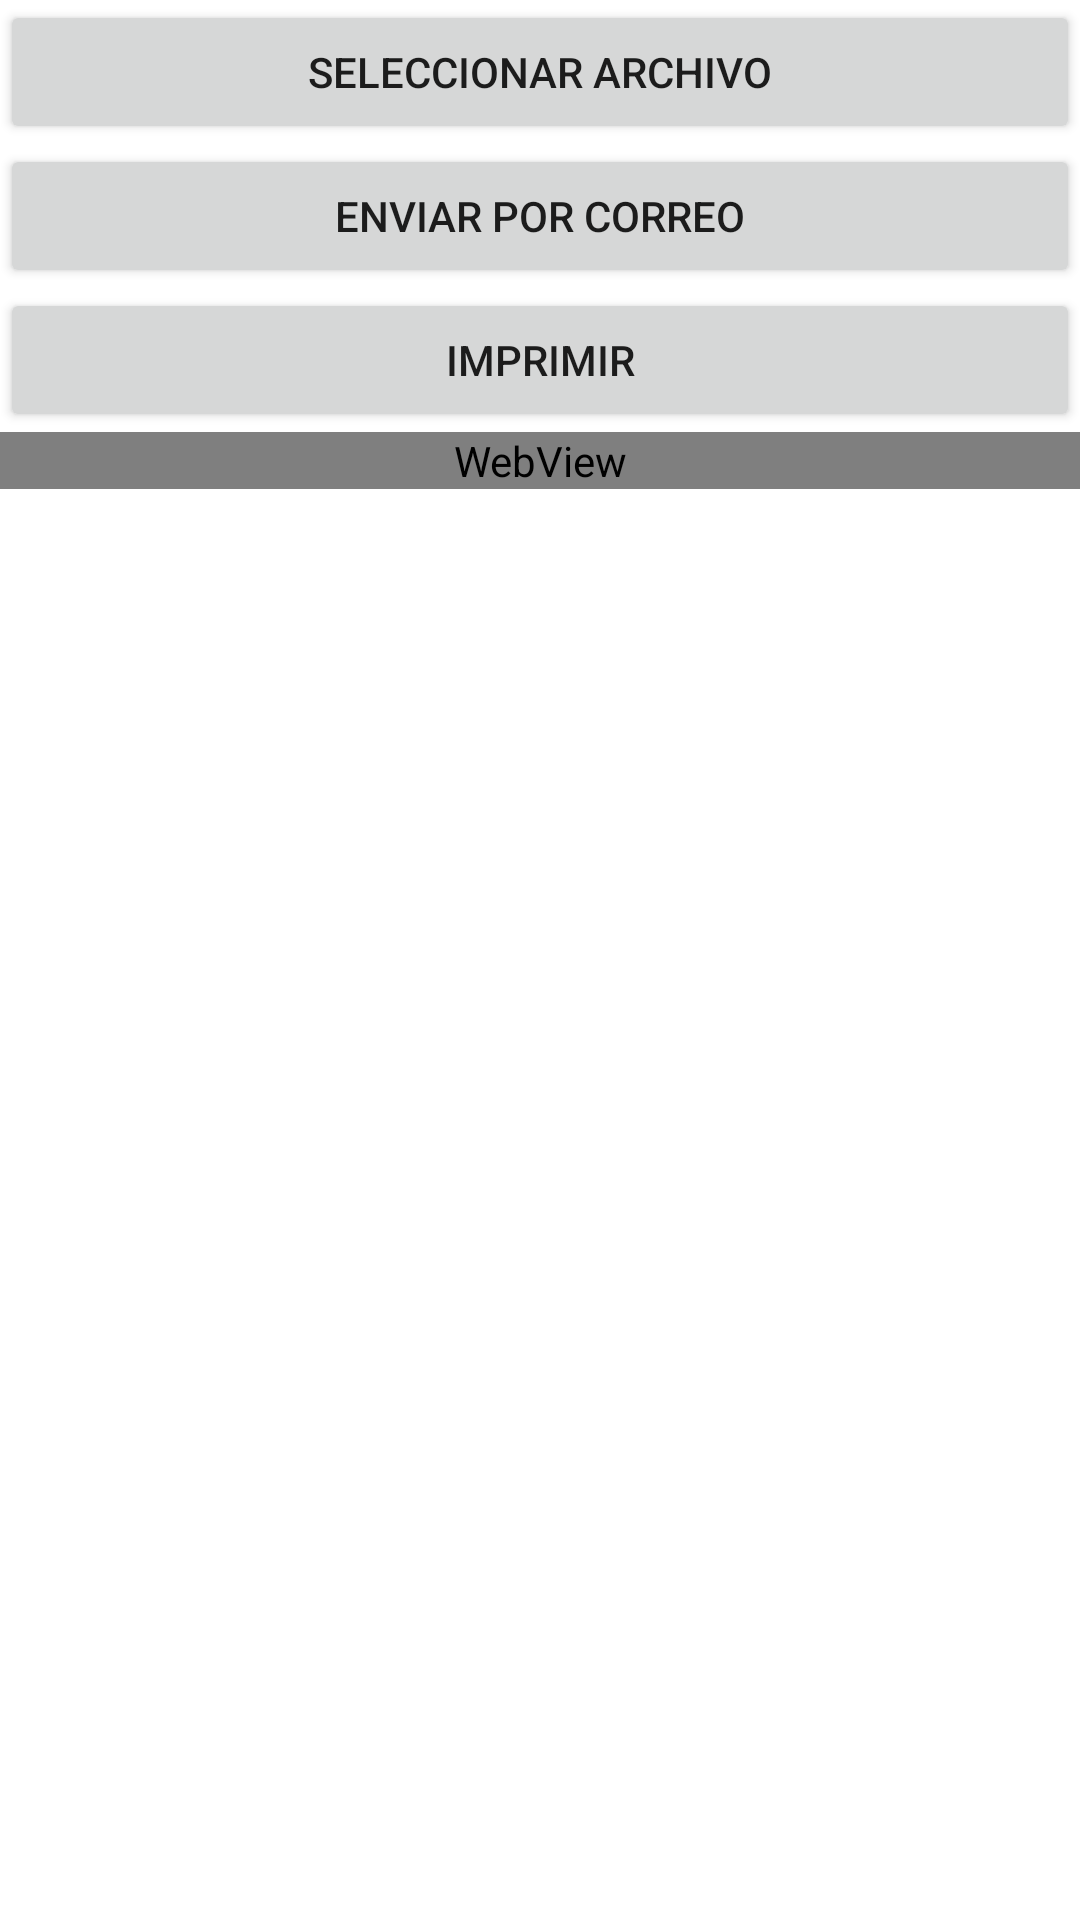

Layout XML and referenced resources for this Android screen:
<!-- AndroidManifest.xml: application theme AppTheme -->
<!-- res/layout/activity_print.xml -->
<?xml version="1.0" encoding="utf-8"?>
<LinearLayout
    xmlns:android="http://schemas.android.com/apk/res/android"
    xmlns:app="http://schemas.android.com/apk/res-auto"
    xmlns:tools="http://schemas.android.com/tools"
    android:layout_width="match_parent"
    android:layout_height="match_parent"
    android:orientation="vertical">

    <Button
        android:id="@+id/act_print_chooseFileButton"
        android:layout_width="match_parent"
        android:layout_height="wrap_content"
        android:text="Seleccionar archivo" />

    <Button
        android:id="@+id/act_print_sendEmailButton"
        android:layout_width="match_parent"
        android:layout_height="wrap_content"
        android:text="Enviar por correo" />

    <Button
        android:id="@+id/act_print_printButton"
        android:layout_width="match_parent"
        android:layout_height="wrap_content"
        android:text="Imprimir" />

    <ImageView
        android:layout_width="match_parent"
        android:layout_height="wrap_content"
        android:id="@+id/act_print_imagePreview" />

    <WebView
        android:layout_width="match_parent"
        android:layout_height="wrap_content"
        android:id="@+id/act_print_webPreview"/>
</LinearLayout>
<!-- resources referenced by this layout -->
<resources>
  <style name="AppTheme" parent="Theme.MaterialComponents.Light">
          
          <item name="colorPrimary">@color/colorPrimary</item>
          <item name="colorPrimaryVariant">@color/colorPrimaryVariant</item>
          <item name="colorOnPrimary">@color/colorOnPrimary</item>
          
          <item name="colorSecondary">@color/colorSecondary</item>
          <item name="colorSecondaryVariant">@color/colorSecondaryVariant</item>
          <item name="colorOnSecondary">@color/colorOnSecondary</item>
          
          <item name="android:statusBarColor" tools:targetApi="l">?attr/colorPrimaryVariant</item>
          
          <item name="colorAccent">@color/colorAccent</item>
      </style>
  <color name="colorPrimary">#6200EE</color>
  <color name="colorAccent">#03DAC5</color>
</resources>
